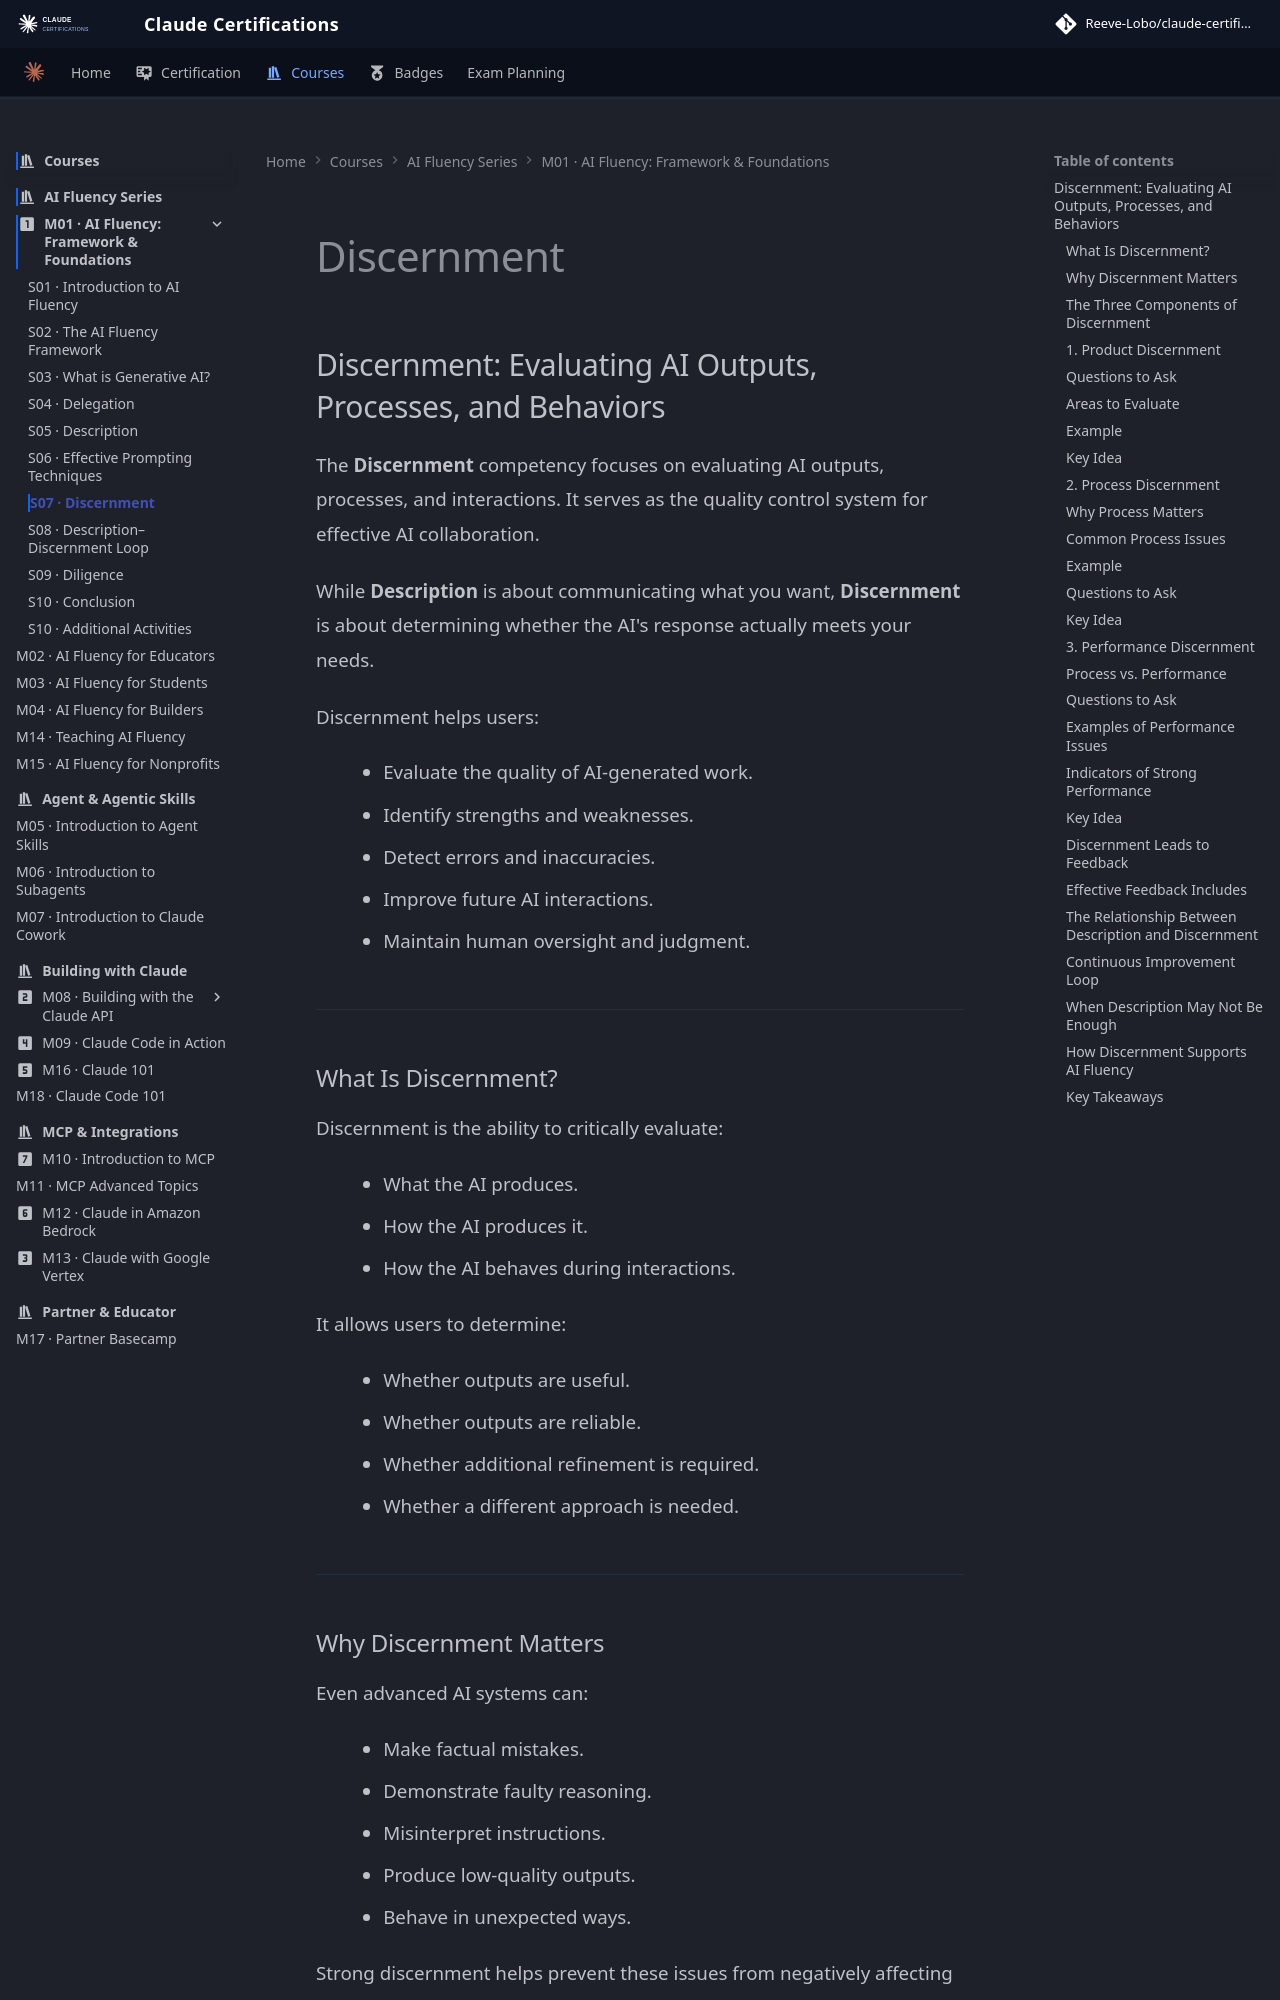

repository: reevelobo/anthropic-certified · page: modules/m01_fluency_framework_founndations/s07_discernment/index.html · generator: mkdocs

# Discernment
## Discernment: Evaluating AI Outputs, Processes, and Behaviors

The **Discernment** competency focuses on evaluating AI outputs, processes, and interactions. It serves as the quality control system for effective AI collaboration.

While **Description** is about communicating what you want, **Discernment** is about determining whether the AI's response actually meets your needs.

Discernment helps users:

- Evaluate the quality of AI-generated work.
- Identify strengths and weaknesses.
- Detect errors and inaccuracies.
- Improve future AI interactions.
- Maintain human oversight and judgment.

---

### What Is Discernment?

Discernment is the ability to critically evaluate:

- What the AI produces.
- How the AI produces it.
- How the AI behaves during interactions.

It allows users to determine:

- Whether outputs are useful.
- Whether outputs are reliable.
- Whether additional refinement is required.
- Whether a different approach is needed.

---
